Dataset: data (GitHub, finknj/ChessMate). Classes: blue bishop, blue king, blue knight, blue pawn, blue queen, blue rook, temp, yellow bishop, yellow king, yellow knight, yellow pawn, yellow queen, yellow rook.

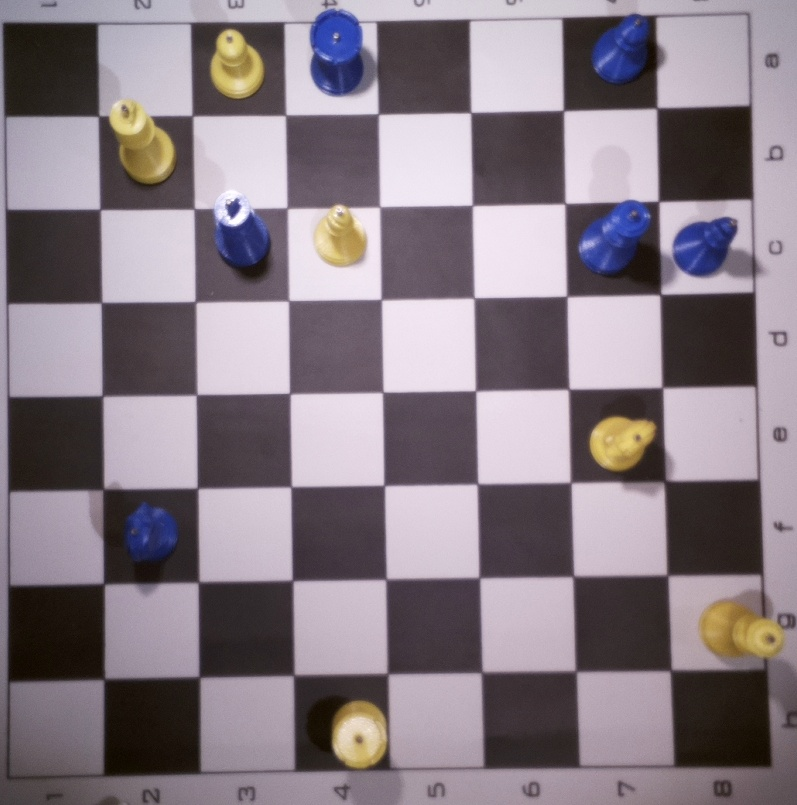
Label: temp

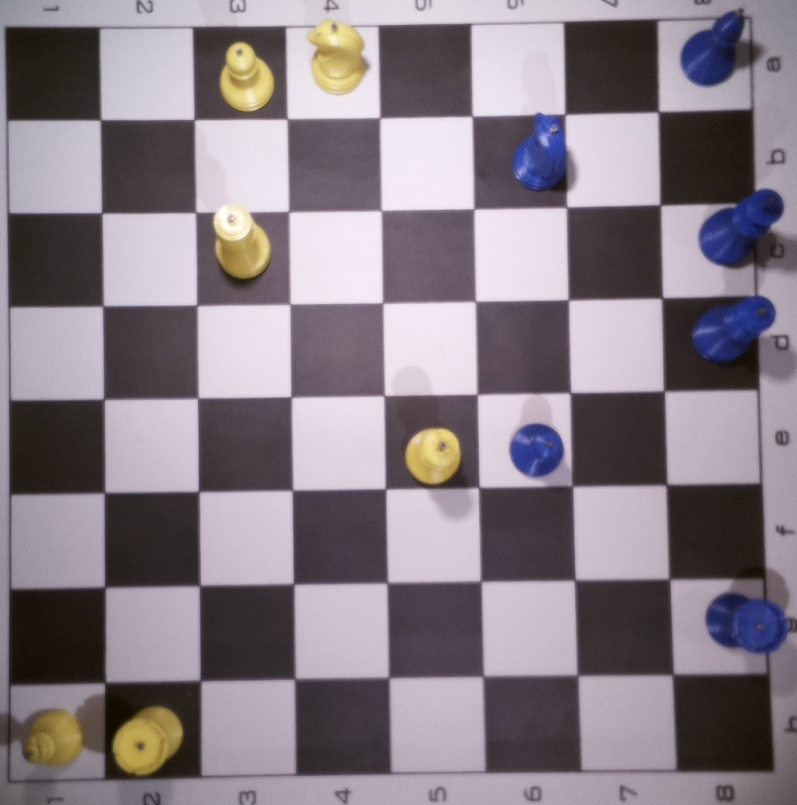
Label: temp

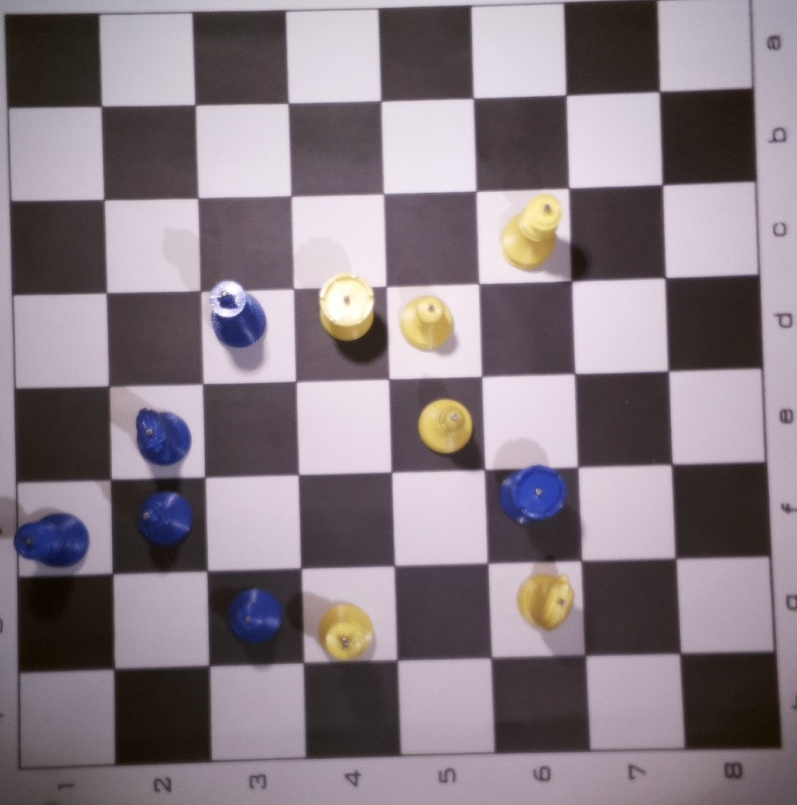
Label: temp

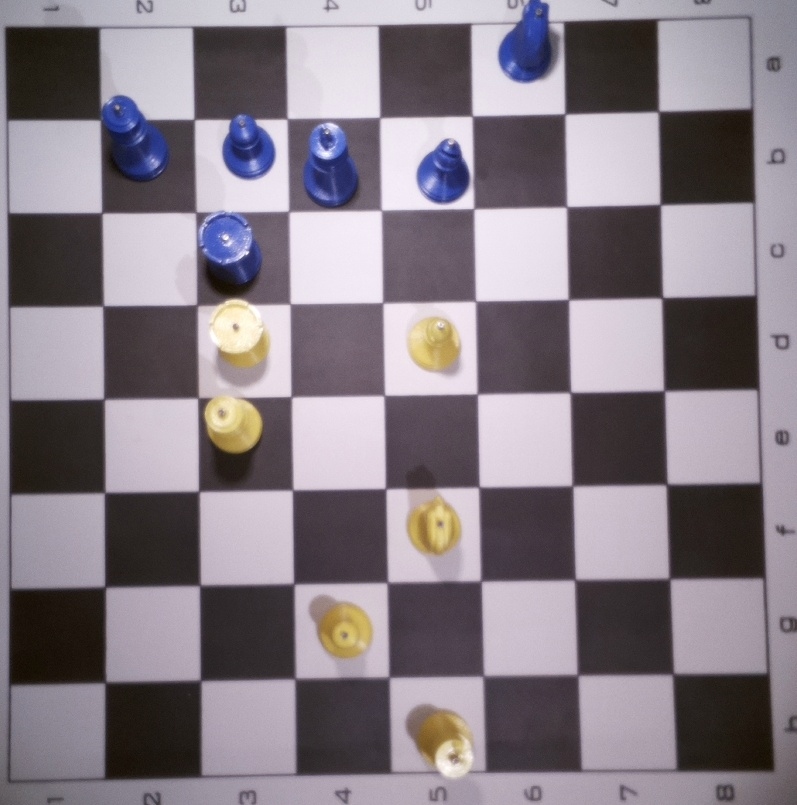
Label: temp

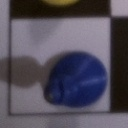
Label: blue bishop

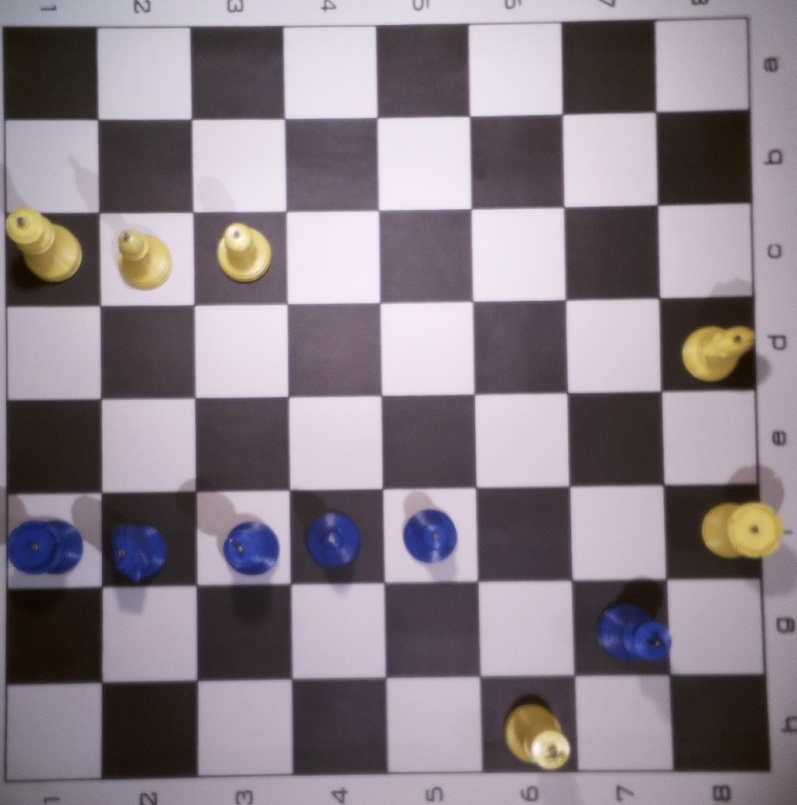
Label: temp
